Labelled photos from "diseases", an image-classification folder in aatifaneez/palmaitest. The possible labels are: black scorch, fusarium wilt, healthy, magnesium deficiency, manganese deficiency, parlatoria blanchardi, potassium deficiency, rachis blight.

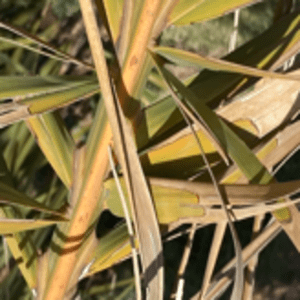
Label: rachis blight

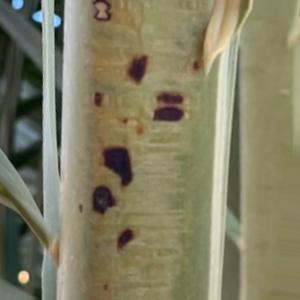
Label: black scorch

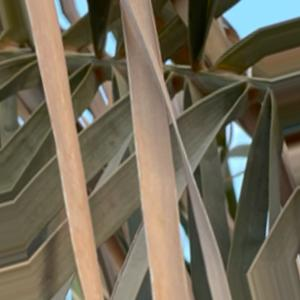
Label: fusarium wilt

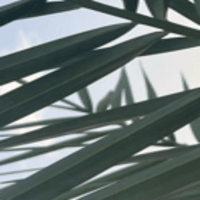
Label: healthy

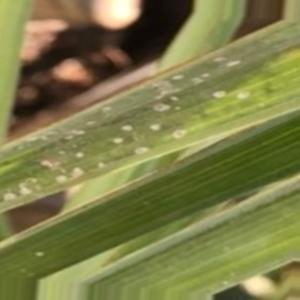
Label: parlatoria blanchardi

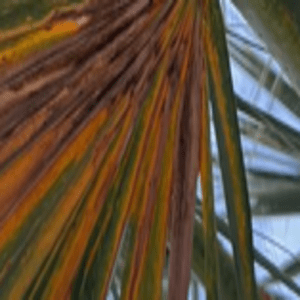
Label: manganese deficiency
